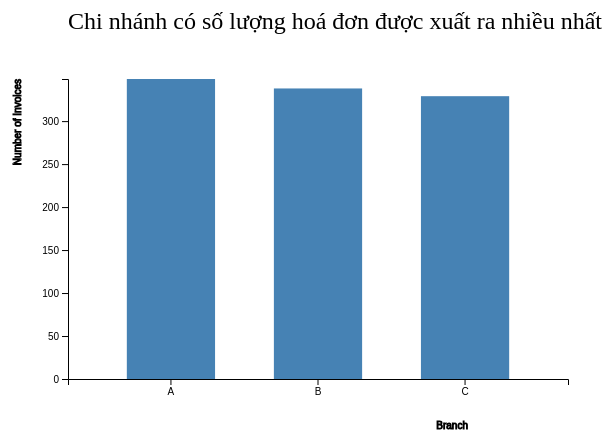
D3 v4 page, settled after 360 driven frames (6 s of simulated time); the page loaded 1 data file(s).



    var svg = d3.select("svg"),
        margin = 200,
        width = svg.attr("width") - margin,
        height = svg.attr("height") - margin;

        svg.append("text")
        .attr("transform", "translate(100,0)")
        .attr("x", 0)
        .attr("y", 50)
        .attr("font-size", "24px")
        .text("Chi nhánh có số lượng hoá đơn được xuất ra nhiều nhất");

    var x = d3.scaleBand().range([0, width]).padding(0.4),
        y = d3.scaleLinear().range([height, 0]);

    var g = svg.append("g")
            .attr("transform", "translate(" + 100 + "," + 100 + ")");

    d3.csv("./data/task1.csv", function(error, data) {
        if (error) {
            throw error;
        }

        x.domain(data.map(function(d) { return d.Branch; }));
        y.domain([0, d3.max(data, function(d) { return d.NumberOfInvoices; })]);

        g.append("g")
         .attr("transform", "translate(0," + height + ")")
         .call(d3.axisBottom(x))
         .append("text")
         .attr("y", height - 250)
         .attr("x", width - 100)
         .attr("text-anchor", "end")
         .attr("stroke", "black")
         .text("Branch");

        g.append("g")
         .call(d3.axisLeft(y).tickFormat(function(d){
             return d;
         }).ticks(10))
         .append("text")
         .attr("transform", "rotate(-90)")
         .attr("y", 4)
         .attr("dy", "-5.1em")
         .attr("text-anchor", "end")
         .attr("stroke", "black")
         .text("Number of Invoices");

		//step 3:
        g.selectAll(".bar")
         .data(data)
         .enter().append("rect")
         .attr("class", "bar")
		 //thêm sự kiện
         .on("mouseover", onMouseOver) //Add listener for the mouseover event
         .on("mouseout", onMouseOut)   //Add listener for the mouseout event
         
		 .attr("x", function(d) { return x(d.Branch); })
         .attr("y", function(d) { return y(d.NumberOfInvoices); })
         .attr("width", x.bandwidth())
         .transition() //thêm animation
         .ease(d3.easeLinear)
         .duration(400)
         .delay(function (d, i) {
             return i * 50;
         })
         .attr("height", function(d) { return height - y(d.NumberOfInvoices); });
    });
    
    //mouseover event handler function
    function onMouseOver(d, i) {
        d3.select(this).attr('class', 'highlight');
        d3.select(this)
          .transition()     // adds animation
          .duration(400)
          .attr('width', x.bandwidth() + 5)
          .attr("y", function(d) { return y(d.NumberOfInvoices) - 10; })
          .attr("height", function(d) { return height - y(d.NumberOfInvoices) + 10; });

        g.append("text")
         .attr('class', 'val') 
         .attr('x', function() {
             return x(d.Branch);
         })
         .attr('y', function() {
             return y(d.NumberOfInvoices) - 15;
         })
         .text(function() {
             return [d.NumberOfInvoices];  // Value of the text
         });
    }

    //mouseout event handler function
    function onMouseOut(d, i) {
        // use the text label class to remove label on mouseout
        d3.select(this).attr('class', 'bar');
        d3.select(this)
          .transition()     // adds animation
          .duration(400)
          .attr('width', x.bandwidth())
          .attr("y", function(d) { return y(d.NumberOfInvoices); })
          .attr("height", function(d) { return height - y(d.NumberOfInvoices); });

        d3.selectAll('.val')
          .remove()
    }



### data: data/task1.csv
Branch, NumberOfInvoices
A, 349
B, 338
C, 329